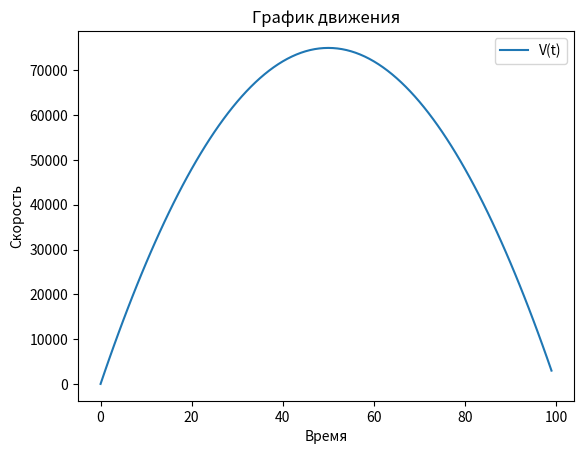

Generate this figure with matplotlib:
import numpy as np
from scipy.integrate import odeint
import matplotlib.pyplot as plt

t = np.arange(0, 100, 1)

V_0=0
k=2
b=3000
F= b
m = 100

def speed_function(V, t):
    dfdt = b - k * F*t/m
    return dfdt
    
solve_Bi = odeint(speed_function, V_0, t)

plt.plot(t, solve_Bi[:,0], label='V(t)')
plt.xlabel('Время')
plt.ylabel('Скорость')
plt.title('График движения')
plt.legend()

plt.show()